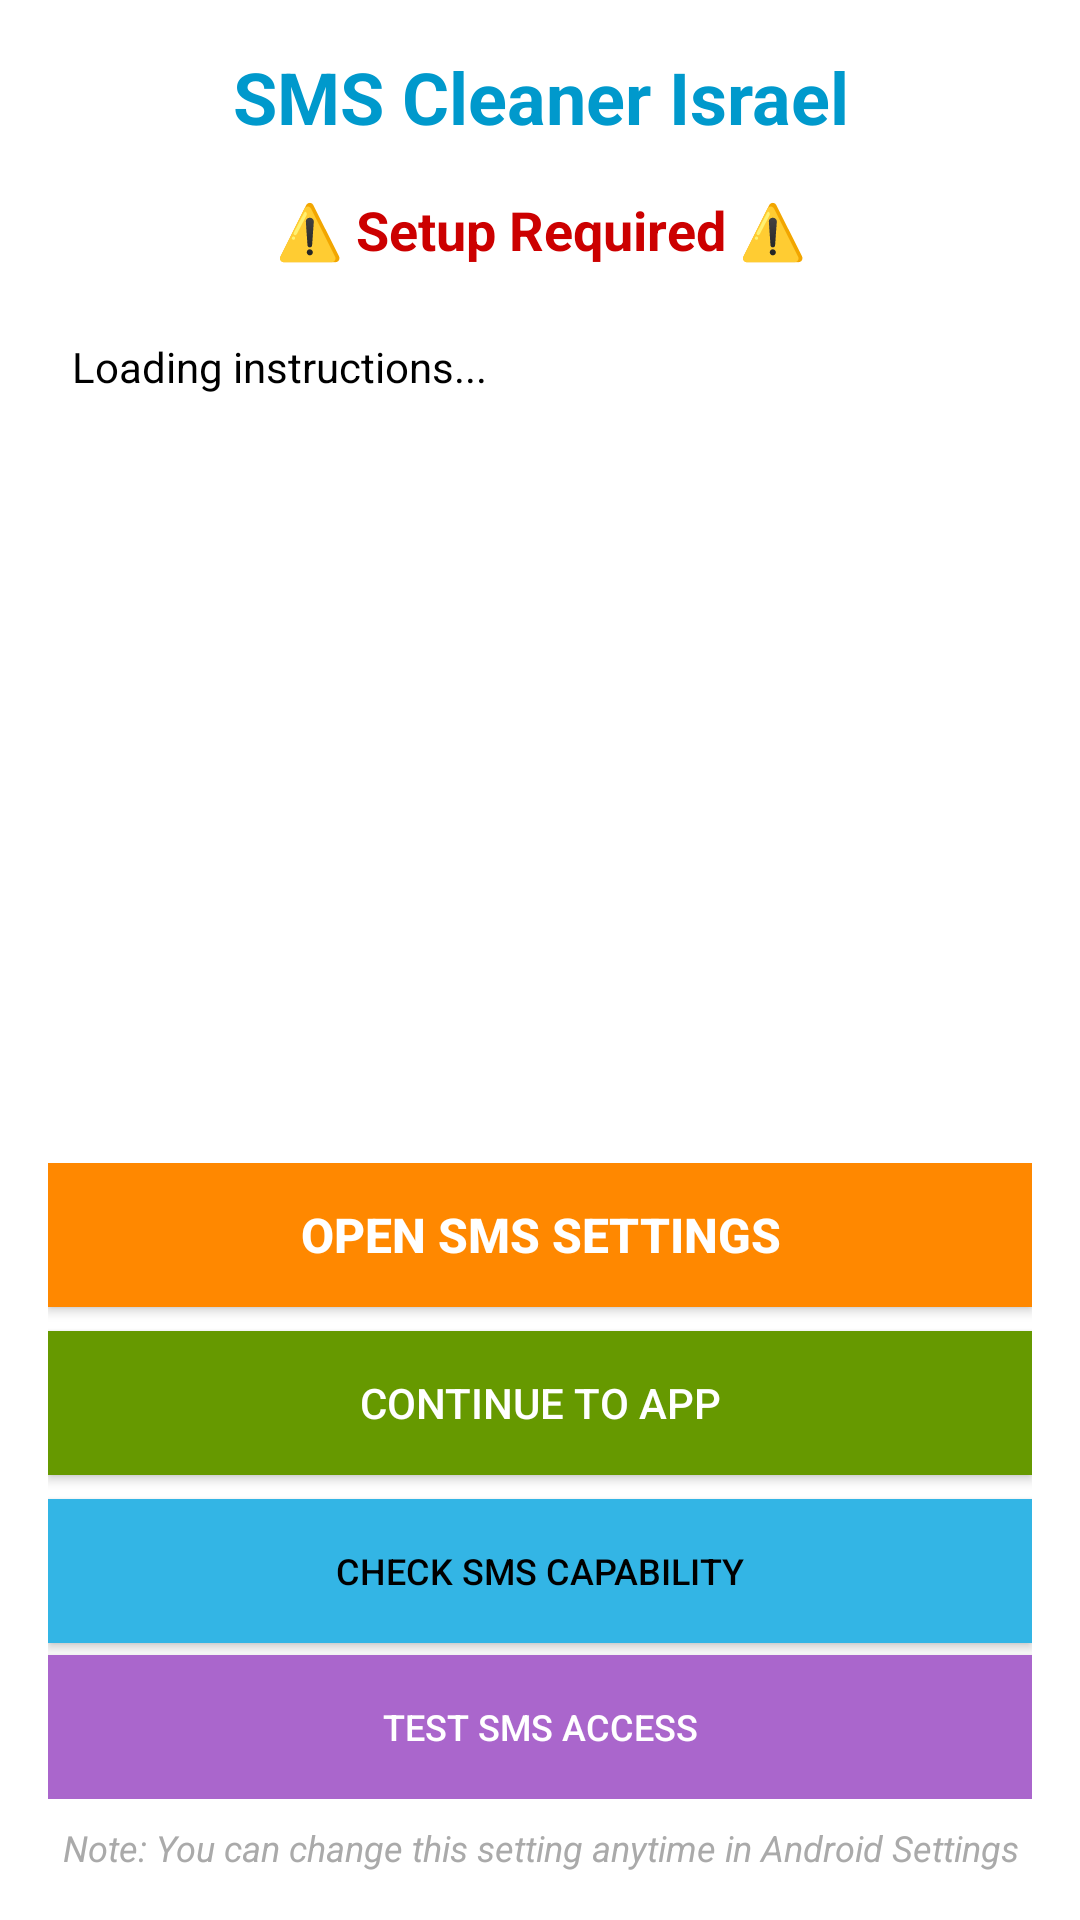

The Android layout XML behind this screen, and the referenced resources:
<!-- AndroidManifest.xml: activity theme Theme.SMS_Cleaner_Israel -->
<!-- res/layout/activity_default_sms_instruction.xml -->
<?xml version="1.0" encoding="utf-8"?>

<LinearLayout xmlns:android="http://schemas.android.com/apk/res/android"
    android:layout_width="match_parent"
    android:layout_height="match_parent"
    android:orientation="vertical"
    android:padding="16dp"
    android:background="@android:color/white">

    <TextView
        android:layout_width="match_parent"
        android:layout_height="wrap_content"
        android:text="SMS Cleaner Israel"
        android:textSize="24sp"
        android:textStyle="bold"
        android:gravity="center"
        android:textColor="@android:color/holo_blue_dark"
        android:layout_marginBottom="16dp" />

    <TextView
        android:layout_width="match_parent"
        android:layout_height="wrap_content"
        android:text="⚠️ Setup Required ⚠️"
        android:textSize="18sp"
        android:textStyle="bold"
        android:gravity="center"
        android:textColor="@android:color/holo_red_dark"
        android:layout_marginBottom="16dp" />

    <ScrollView
        android:layout_width="match_parent"
        android:layout_height="0dp"
        android:layout_weight="1">

        <TextView
            android:id="@+id/tvInstruction"
            android:layout_width="match_parent"
            android:layout_height="wrap_content"
            android:text="Loading instructions..."
            android:textSize="14sp"
            android:lineSpacingMultiplier="1.3"
            android:textColor="@android:color/black"
            android:padding="8dp" />

    </ScrollView>

    <LinearLayout
        android:layout_width="match_parent"
        android:layout_height="wrap_content"
        android:orientation="vertical"
        android:layout_marginTop="16dp">

        <Button
            android:id="@+id/btnSmsSettings"
            android:layout_width="match_parent"
            android:layout_height="wrap_content"
            android:text="Open SMS Settings"
            android:textSize="16sp"
            android:textStyle="bold"
            android:background="@android:color/holo_orange_dark"
            android:textColor="@android:color/white"
            android:padding="12dp"
            android:layout_marginBottom="8dp" />

        <Button
            android:id="@+id/btnContinue"
            android:layout_width="match_parent"
            android:layout_height="wrap_content"
            android:text="Continue to App"
            android:textSize="14sp"
            android:background="@android:color/holo_green_dark"
            android:textColor="@android:color/white"
            android:padding="8dp"
            android:layout_marginBottom="8dp" />

        <Button
            android:id="@+id/btnCheckCapability"
            android:layout_width="match_parent"
            android:layout_height="wrap_content"
            android:text="Check SMS Capability"
            android:textSize="12sp"
            android:background="@android:color/holo_blue_light"
            android:textColor="@android:color/black"
            android:padding="6dp"
            android:layout_marginBottom="4dp" />

        <Button
            android:id="@+id/btnTestSmsAccess"
            android:layout_width="match_parent"
            android:layout_height="wrap_content"
            android:text="Test SMS Access"
            android:textSize="12sp"
            android:background="@android:color/holo_purple"
            android:textColor="@android:color/white"
            android:padding="6dp" />

    </LinearLayout>

    <TextView
        android:layout_width="match_parent"
        android:layout_height="wrap_content"
        android:text="Note: You can change this setting anytime in Android Settings"
        android:textSize="12sp"
        android:gravity="center"
        android:textStyle="italic"
        android:textColor="@android:color/darker_gray"
        android:layout_marginTop="8dp" />

</LinearLayout>
<!-- resources referenced by this layout -->
<resources>
  <style name="Theme.SMS_Cleaner_Israel" parent="Theme.MaterialComponents.DayNight.DarkActionBar">
          
          <item name="colorPrimary">@color/purple_500</item>
          <item name="colorPrimaryVariant">@color/purple_700</item>
          <item name="colorOnPrimary">@color/white</item>
          
          <item name="colorSecondary">@color/teal_200</item>
          <item name="colorSecondaryVariant">@color/teal_700</item>
          <item name="colorOnSecondary">@color/black</item>
          
          <item name="android:statusBarColor">?attr/colorPrimaryVariant</item>
          
      </style>
  <!-- not gathered from this repository: default colours our renderer supplied (Android Studio template values) -->
  <color name="purple_500">#FF6200EE</color>
  <color name="purple_700">#FF3700B3</color>
  <color name="teal_200">#FF03DAC5</color>
  <color name="teal_700">#FF018786</color>
  <color name="black">#FF000000</color>
  <color name="white">#FFFFFFFF</color>
</resources>
